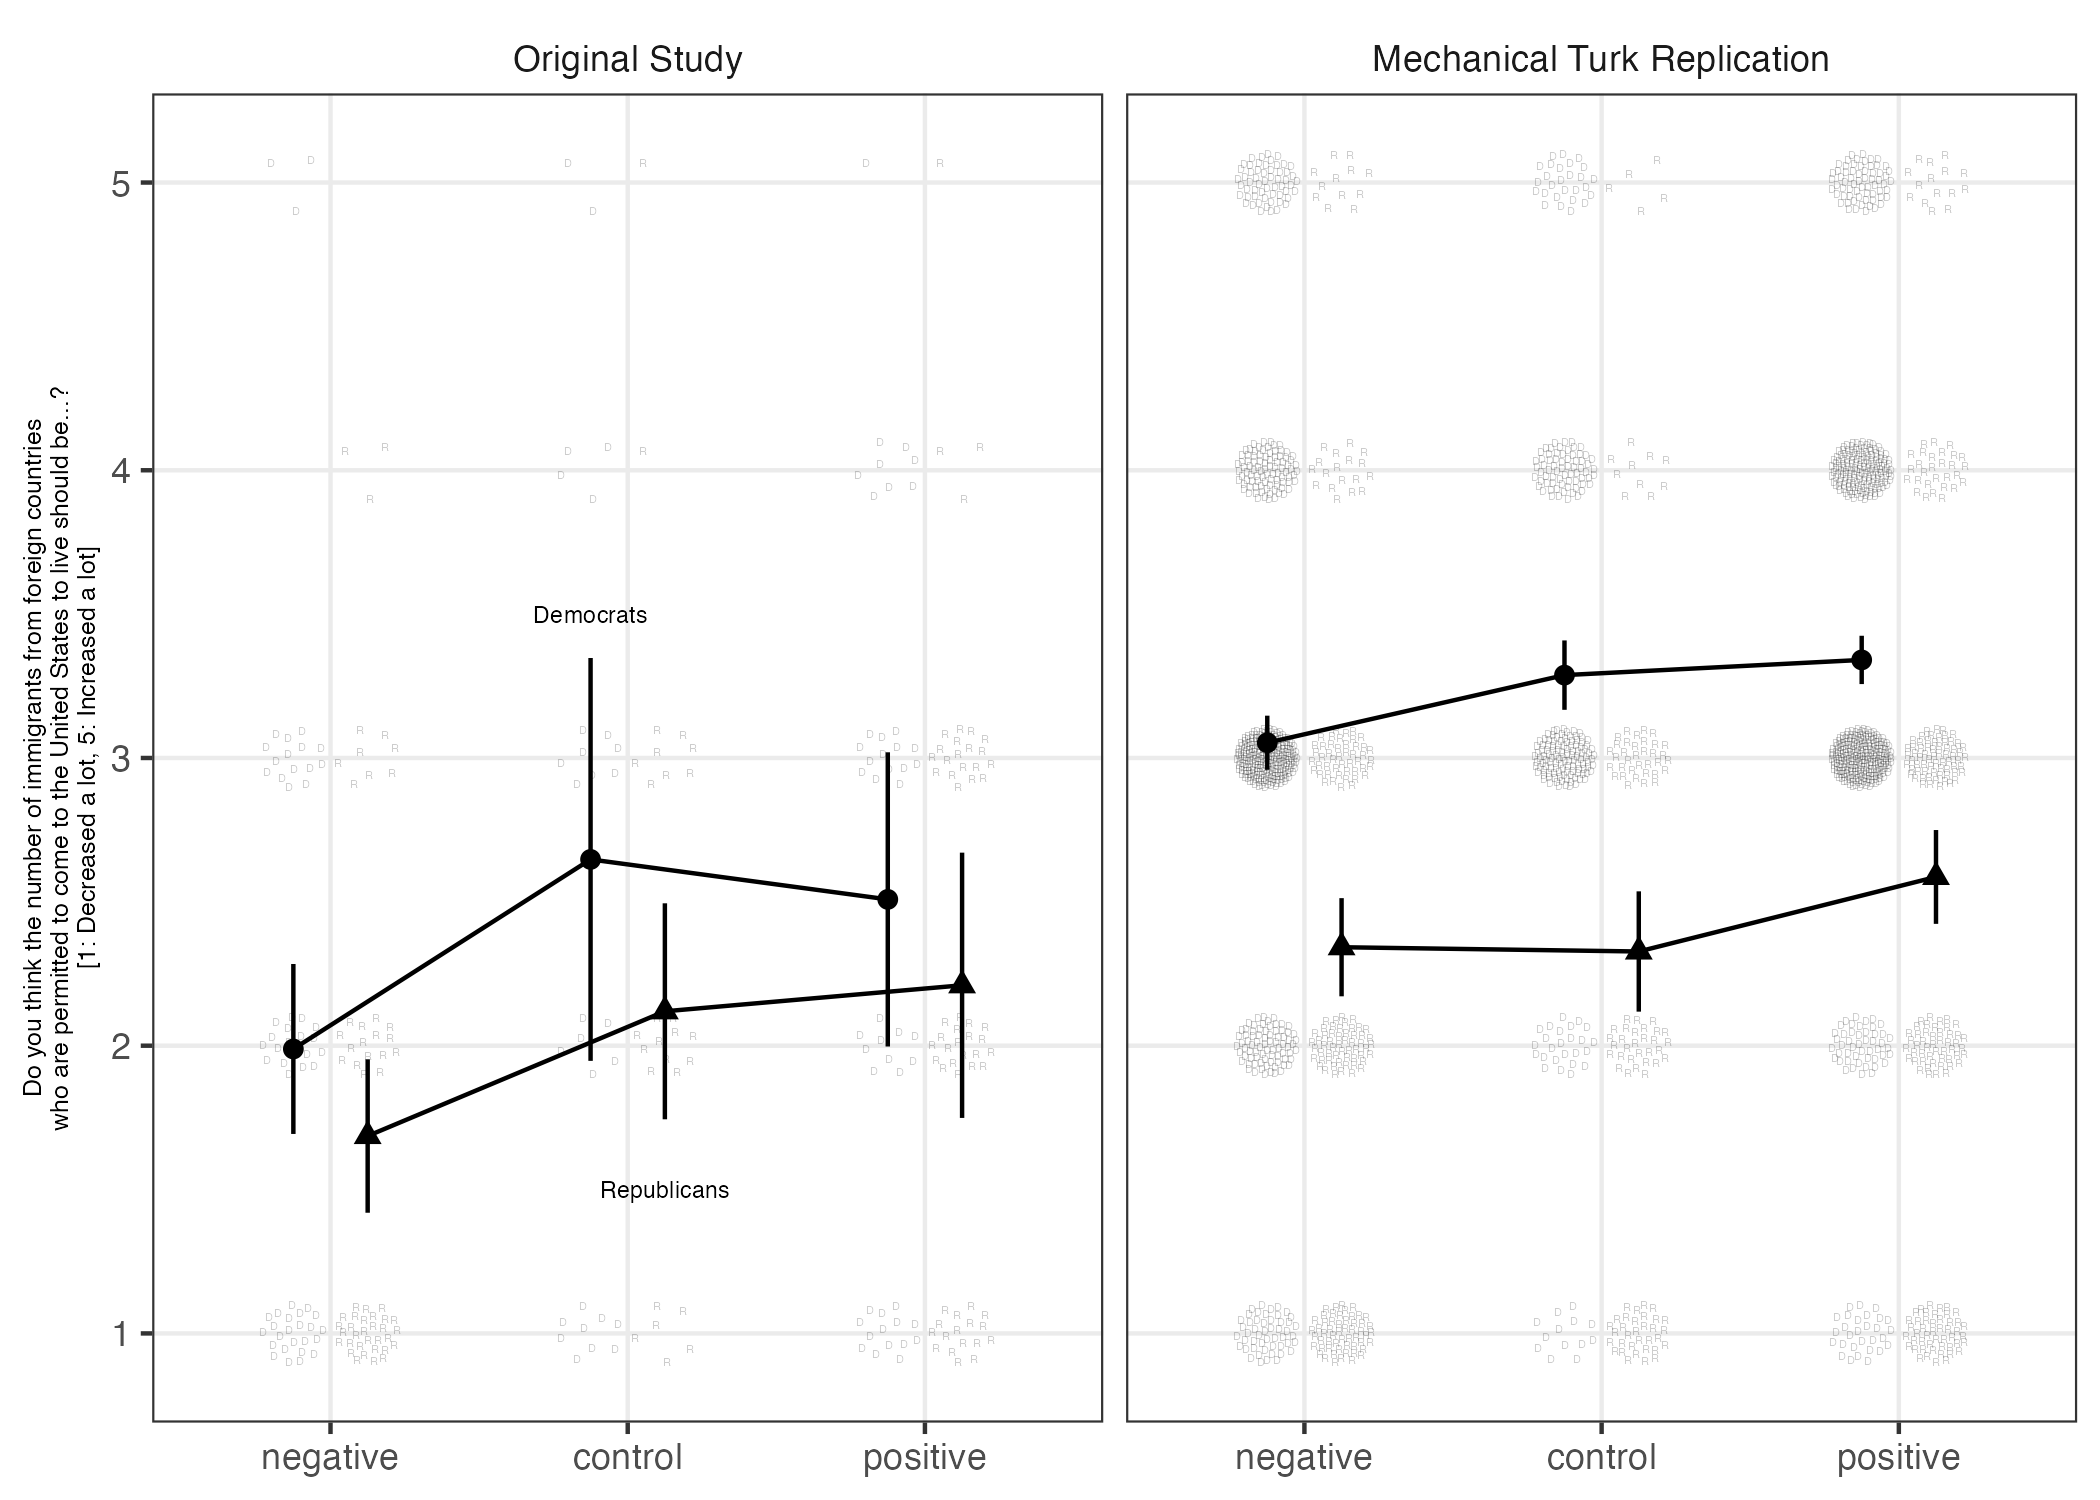

The table this chart was drawn from, first rows:
pid_3, Z_brader_pos_neg, sample_label, term, estimate, std.error, statistic, p.value, conf.low, conf.high, df, outcome, Y
Democrat, negative, Original Study, (Intercept), 1.989, 0.1477, 13.47, 8.58199554742056e-20, 1.693, 2.284, 60, Y, 1.989
Democrat, negative, Mechanical Turk Replication, (Intercept), 3.053, 0.0479, 63.74, 8.892589119627393e-245, 2.959, 3.147, 509, Y, 3.053
Democrat, control, Original Study, (Intercept), 2.647, 0.3418, 7.746, 1.942315169231496e-8, 1.947, 3.347, 28, Y, 2.647
Democrat, control, Mechanical Turk Replication, (Intercept), 3.288, 0.06121, 53.71, 6.062391023494526e-139, 3.167, 3.409, 249, Y, 3.288
Democrat, positive, Original Study, (Intercept), 2.508, 0.254, 9.876, 6.043014907806017e-13, 1.997, 3.02, 46, Y, 2.508
Democrat, positive, Mechanical Turk Replication, (Intercept), 3.341, 0.04274, 78.16, 3.8014398597925295e-294, 3.257, 3.425, 533, Y, 3.341
Republican, negative, Original Study, (Intercept), 1.686, 0.1332, 12.66, 3.3308509910404543e-18, 1.419, 1.953, 57, Y, 1.686
Republican, negative, Mechanical Turk Replication, (Intercept), 2.342, 0.08647, 27.09, 1.832925021573683e-66, 2.172, 2.513, 186, Y, 2.342
Republican, control, Original Study, (Intercept), 2.12, 0.1826, 11.61, 8.73053953690713e-12, 1.744, 2.495, 26, Y, 2.12
Republican, control, Mechanical Turk Replication, (Intercept), 2.327, 0.1055, 22.06, 1.4334090336667856e-42, 2.118, 2.536, 112, Y, 2.327
Republican, positive, Original Study, (Intercept), 2.21, 0.2304, 9.593, 1.1919300160065632e-13, 1.749, 2.671, 59, Y, 2.21
Republican, positive, Mechanical Turk Replication, (Intercept), 2.587, 0.0827, 31.28, 2.2204115504794662e-80, 2.424, 2.75, 207, Y, 2.587
